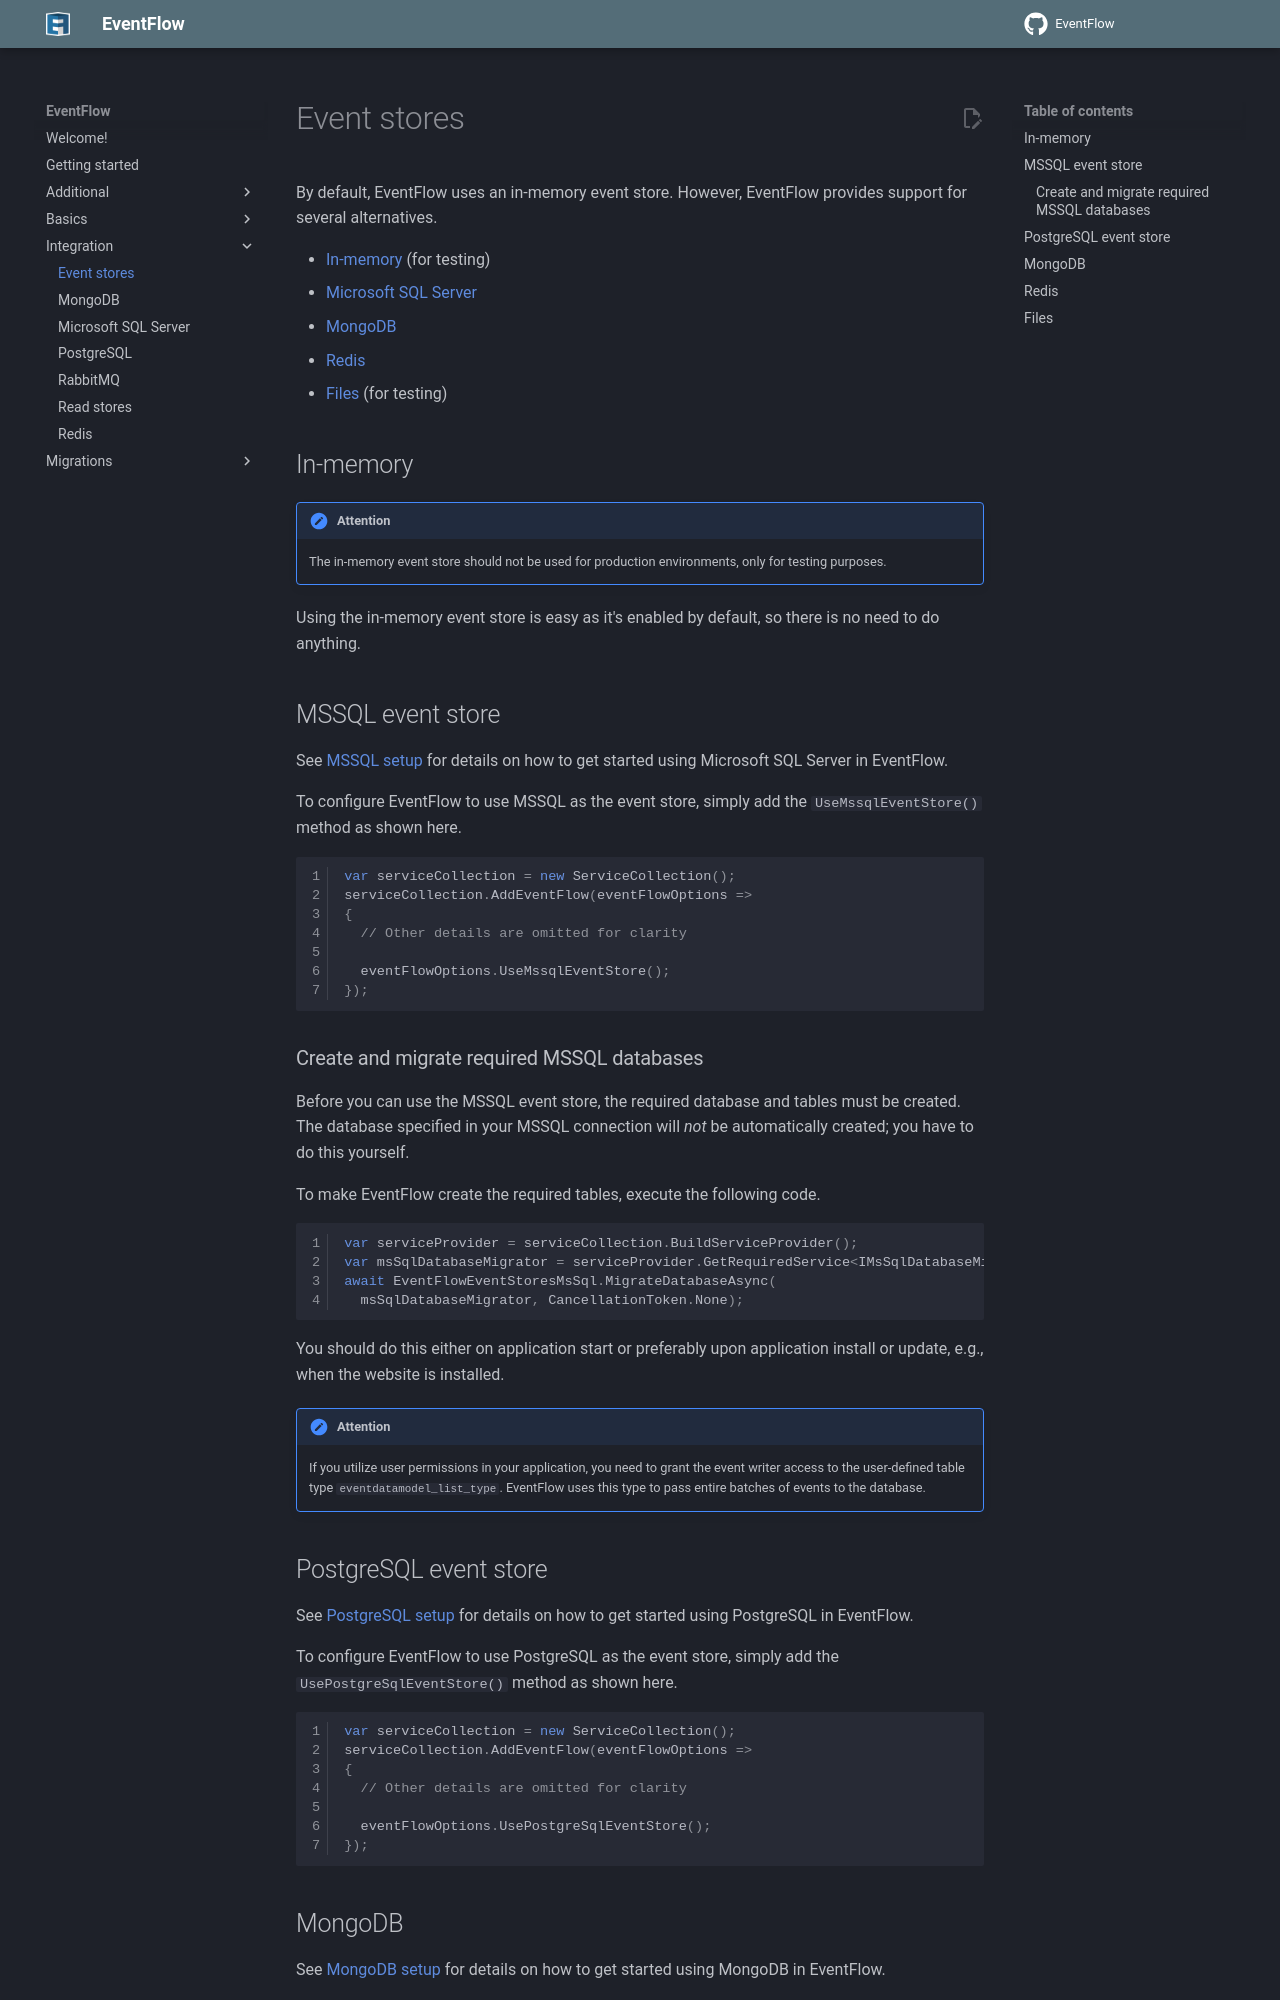

repository: Mu-L/EventFlow · page: integration/event-stores/index.html · generator: mkdocs

---
layout: default
title: Event stores
parent: Integration
nav_order: 2
---

# Event stores

By default, EventFlow uses an in-memory event store. However, EventFlow provides support for several alternatives.

- [In-memory](#in-memory) (for testing)
- [Microsoft SQL Server](#mssql-event-store)
- [MongoDB](#mongo-db)
- [Redis](#redis)
- [Files](#files) (for testing)

## In-memory

!!! attention
    The in-memory event store should not be used for production environments, only for testing purposes.

Using the in-memory event store is easy as it's enabled by default, so there is no need to do anything.

## MSSQL event store

See [MSSQL setup](mssql.md) for details on how to get started using Microsoft SQL Server in EventFlow.

To configure EventFlow to use MSSQL as the event store, simply add the `UseMssqlEventStore()` method as shown here.

```csharp
var serviceCollection = new ServiceCollection();
serviceCollection.AddEventFlow(eventFlowOptions =>
{
  // Other details are omitted for clarity
  
  eventFlowOptions.UseMssqlEventStore();
});
```

### Create and migrate required MSSQL databases

Before you can use the MSSQL event store, the required database and tables must be created. The database specified in your MSSQL connection will *not* be automatically created; you have to do this yourself.

To make EventFlow create the required tables, execute the following code.

```csharp
var serviceProvider = serviceCollection.BuildServiceProvider();
var msSqlDatabaseMigrator = serviceProvider.GetRequiredService<IMsSqlDatabaseMigrator>();
await EventFlowEventStoresMsSql.MigrateDatabaseAsync(
  msSqlDatabaseMigrator, CancellationToken.None);
```

You should do this either on application start or preferably upon application install or update, e.g., when the website is installed.

!!! attention
    If you utilize user permissions in your application, you need to grant the event writer access to the user-defined table type `eventdatamodel_list_type`. EventFlow uses this type to pass entire batches of events to the database.
